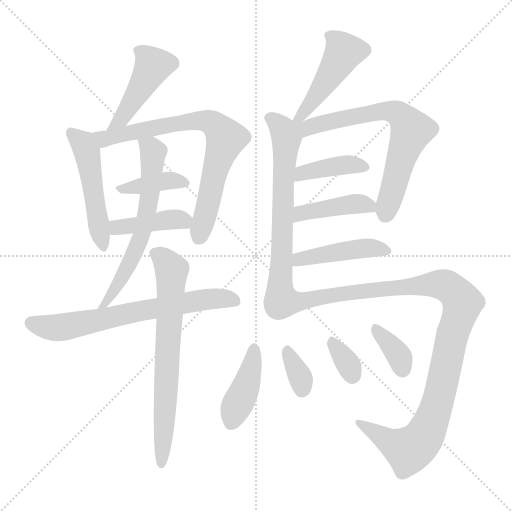
t = 0.00 s
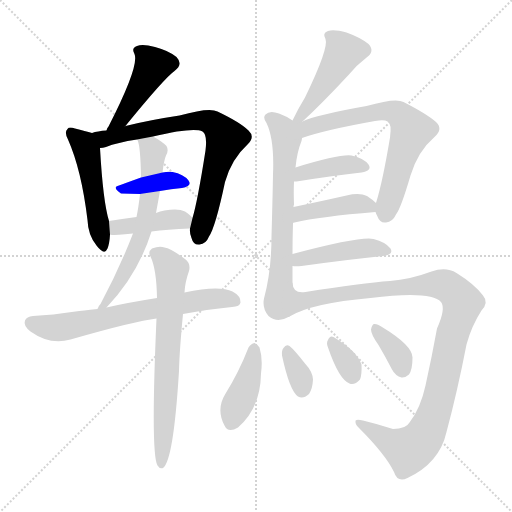
t = 2.59 s
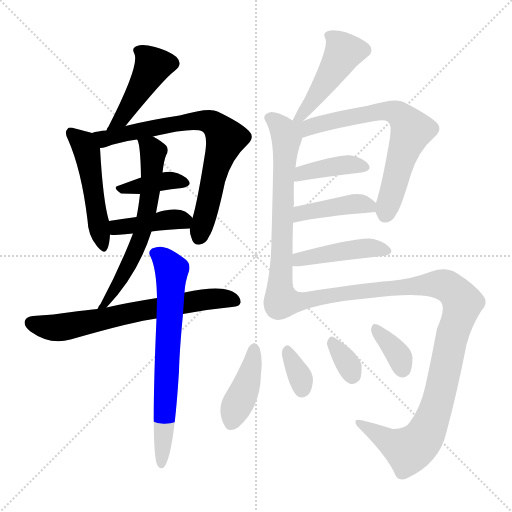
t = 5.18 s
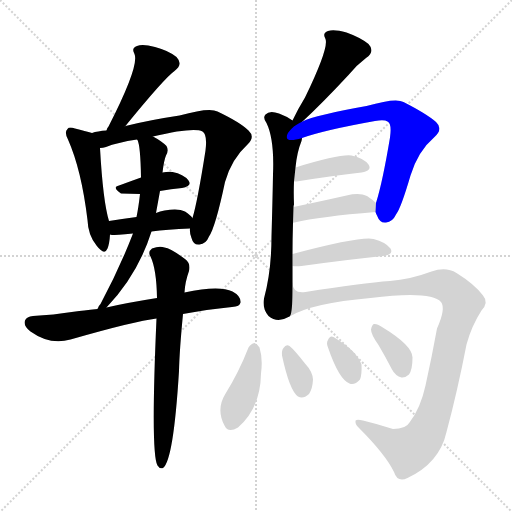
t = 7.76 s
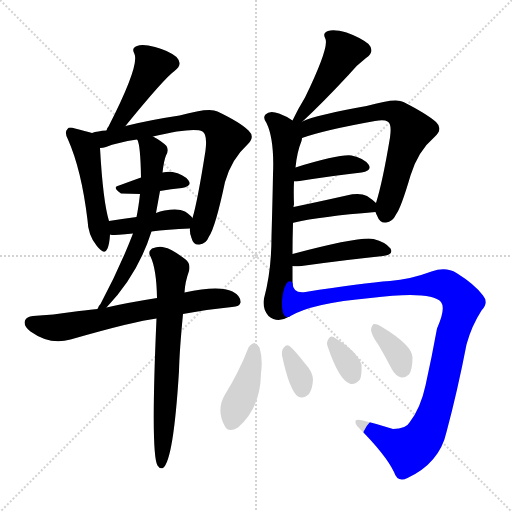
t = 10.35 s
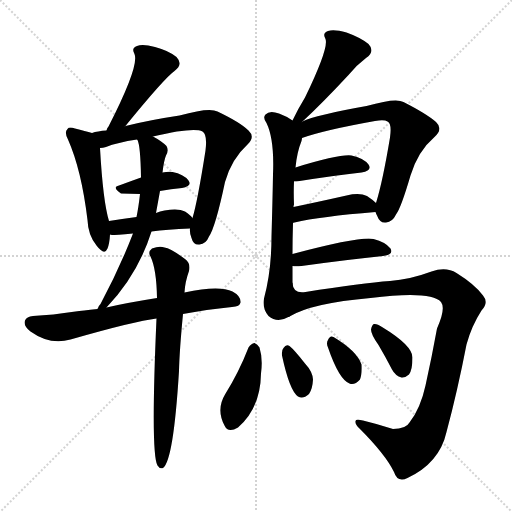
t = 12.94 s

The animated SVG that drew these frames (rendered in a browser with its animation timeline set to each time). Animation: 19 CSS @keyframes rules; one cycle of 12.94 s.

<svg version="1.1" viewBox="0 0 1024 1024" xmlns="http://www.w3.org/2000/svg">
  <g stroke="lightgray" stroke-dasharray="1,1" stroke-width="1" transform="scale(4, 4)">
    <line x1="0" y1="0" x2="256" y2="256"></line>
    <line x1="256" y1="0" x2="0" y2="256"></line>
    <line x1="128" y1="0" x2="128" y2="256"></line>
    <line x1="0" y1="128" x2="256" y2="128"></line>
  </g>
<g transform="scale(1, -1) translate(0, -900)">
   <style type="text/css">
    @keyframes keyframes0 {
      from {
       stroke: blue;
       stroke-dashoffset: 455;
       stroke-width: 128;
       }
       60% {
       animation-timing-function: step-end;
       stroke: blue;
       stroke-dashoffset: 0;
       stroke-width: 128;
       }
       to {
       stroke: black;
       stroke-width: 1024;
       }
       }
       #make-me-a-hanzi-animation-0 {
         animation: keyframes0 0.620280s both;
         animation-delay: 0.000000s;
         animation-timing-function: linear;
       }
    @keyframes keyframes1 {
      from {
       stroke: blue;
       stroke-dashoffset: 495;
       stroke-width: 128;
       }
       62% {
       animation-timing-function: step-end;
       stroke: blue;
       stroke-dashoffset: 0;
       stroke-width: 128;
       }
       to {
       stroke: black;
       stroke-width: 1024;
       }
       }
       #make-me-a-hanzi-animation-1 {
         animation: keyframes1 0.652832s both;
         animation-delay: 0.620280s;
         animation-timing-function: linear;
       }
    @keyframes keyframes2 {
      from {
       stroke: blue;
       stroke-dashoffset: 744;
       stroke-width: 128;
       }
       71% {
       animation-timing-function: step-end;
       stroke: blue;
       stroke-dashoffset: 0;
       stroke-width: 128;
       }
       to {
       stroke: black;
       stroke-width: 1024;
       }
       }
       #make-me-a-hanzi-animation-2 {
         animation: keyframes2 0.855469s both;
         animation-delay: 1.273112s;
         animation-timing-function: linear;
       }
    @keyframes keyframes3 {
      from {
       stroke: blue;
       stroke-dashoffset: 387;
       stroke-width: 128;
       }
       56% {
       animation-timing-function: step-end;
       stroke: blue;
       stroke-dashoffset: 0;
       stroke-width: 128;
       }
       to {
       stroke: black;
       stroke-width: 1024;
       }
       }
       #make-me-a-hanzi-animation-3 {
         animation: keyframes3 0.564941s both;
         animation-delay: 2.128581s;
         animation-timing-function: linear;
       }
    @keyframes keyframes4 {
      from {
       stroke: blue;
       stroke-dashoffset: 411;
       stroke-width: 128;
       }
       57% {
       animation-timing-function: step-end;
       stroke: blue;
       stroke-dashoffset: 0;
       stroke-width: 128;
       }
       to {
       stroke: black;
       stroke-width: 1024;
       }
       }
       #make-me-a-hanzi-animation-4 {
         animation: keyframes4 0.584473s both;
         animation-delay: 2.693522s;
         animation-timing-function: linear;
       }
    @keyframes keyframes5 {
      from {
       stroke: blue;
       stroke-dashoffset: 625;
       stroke-width: 128;
       }
       67% {
       animation-timing-function: step-end;
       stroke: blue;
       stroke-dashoffset: 0;
       stroke-width: 128;
       }
       to {
       stroke: black;
       stroke-width: 1024;
       }
       }
       #make-me-a-hanzi-animation-5 {
         animation: keyframes5 0.758626s both;
         animation-delay: 3.277995s;
         animation-timing-function: linear;
       }
    @keyframes keyframes6 {
      from {
       stroke: blue;
       stroke-dashoffset: 672;
       stroke-width: 128;
       }
       69% {
       animation-timing-function: step-end;
       stroke: blue;
       stroke-dashoffset: 0;
       stroke-width: 128;
       }
       to {
       stroke: black;
       stroke-width: 1024;
       }
       }
       #make-me-a-hanzi-animation-6 {
         animation: keyframes6 0.796875s both;
         animation-delay: 4.036621s;
         animation-timing-function: linear;
       }
    @keyframes keyframes7 {
      from {
       stroke: blue;
       stroke-dashoffset: 695;
       stroke-width: 128;
       }
       69% {
       animation-timing-function: step-end;
       stroke: blue;
       stroke-dashoffset: 0;
       stroke-width: 128;
       }
       to {
       stroke: black;
       stroke-width: 1024;
       }
       }
       #make-me-a-hanzi-animation-7 {
         animation: keyframes7 0.815592s both;
         animation-delay: 4.833496s;
         animation-timing-function: linear;
       }
    @keyframes keyframes8 {
      from {
       stroke: blue;
       stroke-dashoffset: 465;
       stroke-width: 128;
       }
       60% {
       animation-timing-function: step-end;
       stroke: blue;
       stroke-dashoffset: 0;
       stroke-width: 128;
       }
       to {
       stroke: black;
       stroke-width: 1024;
       }
       }
       #make-me-a-hanzi-animation-8 {
         animation: keyframes8 0.628418s both;
         animation-delay: 5.649089s;
         animation-timing-function: linear;
       }
    @keyframes keyframes9 {
      from {
       stroke: blue;
       stroke-dashoffset: 662;
       stroke-width: 128;
       }
       68% {
       animation-timing-function: step-end;
       stroke: blue;
       stroke-dashoffset: 0;
       stroke-width: 128;
       }
       to {
       stroke: black;
       stroke-width: 1024;
       }
       }
       #make-me-a-hanzi-animation-9 {
         animation: keyframes9 0.788737s both;
         animation-delay: 6.277507s;
         animation-timing-function: linear;
       }
    @keyframes keyframes10 {
      from {
       stroke: blue;
       stroke-dashoffset: 688;
       stroke-width: 128;
       }
       69% {
       animation-timing-function: step-end;
       stroke: blue;
       stroke-dashoffset: 0;
       stroke-width: 128;
       }
       to {
       stroke: black;
       stroke-width: 1024;
       }
       }
       #make-me-a-hanzi-animation-10 {
         animation: keyframes10 0.809896s both;
         animation-delay: 7.066243s;
         animation-timing-function: linear;
       }
    @keyframes keyframes11 {
      from {
       stroke: blue;
       stroke-dashoffset: 399;
       stroke-width: 128;
       }
       56% {
       animation-timing-function: step-end;
       stroke: blue;
       stroke-dashoffset: 0;
       stroke-width: 128;
       }
       to {
       stroke: black;
       stroke-width: 1024;
       }
       }
       #make-me-a-hanzi-animation-11 {
         animation: keyframes11 0.574707s both;
         animation-delay: 7.876139s;
         animation-timing-function: linear;
       }
    @keyframes keyframes12 {
      from {
       stroke: blue;
       stroke-dashoffset: 415;
       stroke-width: 128;
       }
       57% {
       animation-timing-function: step-end;
       stroke: blue;
       stroke-dashoffset: 0;
       stroke-width: 128;
       }
       to {
       stroke: black;
       stroke-width: 1024;
       }
       }
       #make-me-a-hanzi-animation-12 {
         animation: keyframes12 0.587728s both;
         animation-delay: 8.450846s;
         animation-timing-function: linear;
       }
    @keyframes keyframes13 {
      from {
       stroke: blue;
       stroke-dashoffset: 444;
       stroke-width: 128;
       }
       59% {
       animation-timing-function: step-end;
       stroke: blue;
       stroke-dashoffset: 0;
       stroke-width: 128;
       }
       to {
       stroke: black;
       stroke-width: 1024;
       }
       }
       #make-me-a-hanzi-animation-13 {
         animation: keyframes13 0.611328s both;
         animation-delay: 9.038574s;
         animation-timing-function: linear;
       }
    @keyframes keyframes14 {
      from {
       stroke: blue;
       stroke-dashoffset: 1064;
       stroke-width: 128;
       }
       78% {
       animation-timing-function: step-end;
       stroke: blue;
       stroke-dashoffset: 0;
       stroke-width: 128;
       }
       to {
       stroke: black;
       stroke-width: 1024;
       }
       }
       #make-me-a-hanzi-animation-14 {
         animation: keyframes14 1.115885s both;
         animation-delay: 9.649902s;
         animation-timing-function: linear;
       }
    @keyframes keyframes15 {
      from {
       stroke: blue;
       stroke-dashoffset: 411;
       stroke-width: 128;
       }
       57% {
       animation-timing-function: step-end;
       stroke: blue;
       stroke-dashoffset: 0;
       stroke-width: 128;
       }
       to {
       stroke: black;
       stroke-width: 1024;
       }
       }
       #make-me-a-hanzi-animation-15 {
         animation: keyframes15 0.584473s both;
         animation-delay: 10.765788s;
         animation-timing-function: linear;
       }
    @keyframes keyframes16 {
      from {
       stroke: blue;
       stroke-dashoffset: 339;
       stroke-width: 128;
       }
       52% {
       animation-timing-function: step-end;
       stroke: blue;
       stroke-dashoffset: 0;
       stroke-width: 128;
       }
       to {
       stroke: black;
       stroke-width: 1024;
       }
       }
       #make-me-a-hanzi-animation-16 {
         animation: keyframes16 0.525879s both;
         animation-delay: 11.350260s;
         animation-timing-function: linear;
       }
    @keyframes keyframes17 {
      from {
       stroke: blue;
       stroke-dashoffset: 331;
       stroke-width: 128;
       }
       52% {
       animation-timing-function: step-end;
       stroke: blue;
       stroke-dashoffset: 0;
       stroke-width: 128;
       }
       to {
       stroke: black;
       stroke-width: 1024;
       }
       }
       #make-me-a-hanzi-animation-17 {
         animation: keyframes17 0.519368s both;
         animation-delay: 11.876139s;
         animation-timing-function: linear;
       }
    @keyframes keyframes18 {
      from {
       stroke: blue;
       stroke-dashoffset: 357;
       stroke-width: 128;
       }
       54% {
       animation-timing-function: step-end;
       stroke: blue;
       stroke-dashoffset: 0;
       stroke-width: 128;
       }
       to {
       stroke: black;
       stroke-width: 1024;
       }
       }
       #make-me-a-hanzi-animation-18 {
         animation: keyframes18 0.540527s both;
         animation-delay: 12.395508s;
         animation-timing-function: linear;
       }
</style>
<path d="M 250.0 647.0 Q 329.0 744.0 349.0 758.0 Q 367.0 771.0 353.0 786.0 Q 337.0 799.0 310.0 806.0 Q 285.0 813.0 274.0 808.0 Q 262.0 804.0 269.0 792.0 Q 279.0 768.0 217.0 647.0 Q 214.0 644.0 213.0 639.0 C 201.0 611.0 231.0 624.0 250.0 647.0 Z" fill="lightgray"></path> 
<path d="M 184.0 634.0 Q 171.0 638.0 150.0 643.0 Q 138.0 647.0 135.0 642.0 Q 128.0 636.0 136.0 621.0 Q 163.0 560.0 175.0 460.0 Q 176.0 430.0 193.0 409.0 Q 209.0 388.0 215.0 403.0 Q 219.0 413.0 220.0 431.0 L 218.0 458.0 Q 206.0 497.0 200.0 604.0 C 199.0 630.0 199.0 630.0 184.0 634.0 Z" fill="lightgray"></path> 
<path d="M 380.0 443.0 Q 379.0 433.0 383.0 424.0 Q 387.0 409.0 399.0 411.0 Q 412.0 412.0 418.0 427.0 Q 431.0 446.0 450.0 536.0 Q 463.0 582.0 495.0 611.0 Q 511.0 626.0 497.0 639.0 Q 481.0 655.0 435.0 677.0 Q 419.0 686.0 359.0 669.0 Q 299.0 660.0 251.0 648.0 Q 250.0 648.0 250.0 647.0 L 213.0 639.0 Q 195.0 638.0 184.0 634.0 C 155.0 627.0 171.0 597.0 200.0 604.0 Q 206.0 604.0 212.0 606.0 Q 234.0 615.0 274.0 621.0 L 306.0 627.0 Q 387.0 646.0 405.0 637.0 Q 415.0 631.0 411.0 599.0 Q 395.0 497.0 385.0 464.0 L 380.0 443.0 Z" fill="lightgray"></path> 
<path d="M 320.0 518.0 Q 342.0 522.0 364.0 524.0 Q 385.0 528.0 377.0 539.0 Q 367.0 552.0 345.0 556.0 Q 336.0 557.0 325.0 555.0 L 282.0 545.0 Q 257.0 536.0 238.0 529.0 Q 223.0 526.0 242.0 513.0 L 280.0 512.0 L 320.0 518.0 Z" fill="lightgray"></path> 
<path d="M 303.0 437.0 Q 334.0 441.0 380.0 443.0 C 402.0 444.0 402.0 444.0 385.0 464.0 Q 381.0 470.0 370.0 477.0 Q 357.0 484.0 329.0 479.0 Q 320.0 478.0 312.0 474.0 L 273.0 466.0 Q 243.0 462.0 218.0 458.0 C 188.0 453.0 190.0 436.0 220.0 431.0 Q 221.0 431.0 224.0 430.0 Q 231.0 430.0 266.0 433.0 L 303.0 437.0 Z" fill="lightgray"></path> 
<path d="M 213.0 285.0 Q 276.0 351.0 303.0 437.0 L 312.0 474.0 L 320.0 518.0 L 325.0 555.0 Q 328.0 580.0 332.0 589.0 Q 338.0 599.0 333.0 608.0 Q 323.0 618.0 306.0 627.0 C 280.0 642.0 264.0 649.0 274.0 621.0 L 275.0 620.0 Q 281.0 608.0 282.0 545.0 L 280.0 512.0 Q 277.0 485.0 273.0 466.0 L 266.0 433.0 Q 239.0 363.0 201.0 292.0 Q 197.0 288.0 196.0 284.0 Q 195.0 283.0 195.0 282.0 C 180.0 256.0 193.0 263.0 213.0 285.0 Z" fill="lightgray"></path> 
<path d="M 366.0 272.0 Q 412.0 281.0 464.0 286.0 Q 480.0 287.0 481.0 295.0 Q 482.0 308.0 465.0 317.0 Q 438.0 330.0 369.0 315.0 L 314.0 304.0 Q 251.0 294.0 213.0 285.0 L 195.0 282.0 Q 164.0 279.0 151.0 277.0 Q 105.0 270.0 66.0 268.0 Q 53.0 267.0 50.0 259.0 Q 46.0 249.0 61.0 237.0 Q 100.0 209.0 141.0 221.0 Q 270.0 258.0 313.0 263.0 L 366.0 272.0 Z" fill="lightgray"></path> 
<path d="M 313.0 263.0 Q 301.0 -7.0 315.0 -31.0 Q 319.0 -38.0 326.0 -36.0 Q 347.0 -21.0 358.0 158.0 Q 359.0 200.0 366.0 272.0 L 369.0 315.0 Q 370.0 336.0 378.0 358.0 Q 382.0 373.0 370.0 382.0 Q 342.0 403.0 329.0 405.0 Q 319.0 409.0 304.0 403.0 Q 295.0 396.0 301.0 387.0 Q 313.0 362.0 314.0 304.0 L 313.0 263.0 Z" fill="lightgray"></path> 
<path d="M 605.0 657.0 Q 644.0 693.0 697.0 750.0 Q 712.0 769.0 732.0 784.0 Q 751.0 797.0 737.0 812.0 Q 721.0 825.0 693.0 835.0 Q 668.0 842.0 656.0 838.0 Q 644.0 834.0 651.0 822.0 Q 658.0 804.0 610.0 705.0 Q 597.0 684.0 585.0 659.0 C 572.0 632.0 583.0 637.0 605.0 657.0 Z" fill="lightgray"></path> 
<path d="M 585.0 392.0 Q 585.0 423.0 586.0 454.0 L 587.0 486.0 Q 587.0 489.0 588.0 491.0 Q 587.0 516.0 588.0 537.0 L 591.0 565.0 Q 594.0 596.0 603.0 618.0 Q 604.0 622.0 604.0 624.0 C 610.0 644.0 610.0 644.0 585.0 659.0 Q 572.0 668.0 558.0 673.0 Q 539.0 680.0 531.0 671.0 Q 525.0 665.0 533.0 654.0 Q 549.0 621.0 546.0 551.0 Q 545.0 496.0 543.0 427.0 Q 543.0 358.0 528.0 303.0 Q 524.0 284.0 537.0 268.0 Q 555.0 253.0 579.0 267.0 C 585.0 270.0 585.0 304.0 585.0 334.0 Q 585.0 350.0 585.0 368.0 L 585.0 392.0 Z" fill="lightgray"></path> 
<path d="M 751.0 476.0 Q 752.0 473.0 754.0 469.0 Q 760.0 453.0 772.0 455.0 Q 785.0 456.0 792.0 471.0 Q 802.0 484.0 821.0 549.0 Q 836.0 598.0 869.0 626.0 Q 887.0 642.0 872.0 656.0 Q 854.0 672.0 807.0 696.0 Q 792.0 705.0 733.0 688.0 Q 631.0 670.0 605.0 657.0 C 577.0 646.0 551.0 607.0 604.0 624.0 Q 649.0 640.0 750.0 658.0 Q 769.0 661.0 775.0 657.0 Q 784.0 653.0 780.0 625.0 Q 765.0 535.0 752.0 494.0 L 751.0 476.0 Z" fill="lightgray"></path> 
<path d="M 588.0 537.0 Q 589.0 537.0 593.0 537.0 Q 668.0 549.0 723.0 555.0 Q 745.0 559.0 737.0 571.0 Q 727.0 584.0 703.0 589.0 Q 679.0 592.0 591.0 565.0 C 562.0 556.0 558.0 537.0 588.0 537.0 Z" fill="lightgray"></path> 
<path d="M 586.0 454.0 Q 586.0 455.0 589.0 455.0 Q 640.0 467.0 751.0 476.0 C 770.0 478.0 770.0 478.0 752.0 494.0 Q 746.0 500.0 734.0 508.0 Q 719.0 515.0 693.0 509.0 Q 635.0 496.0 587.0 486.0 C 558.0 480.0 557.0 446.0 586.0 454.0 Z" fill="lightgray"></path> 
<path d="M 585.0 368.0 Q 591.0 367.0 603.0 368.0 Q 697.0 381.0 766.0 388.0 Q 788.0 391.0 781.0 403.0 Q 771.0 416.0 747.0 422.0 Q 722.0 428.0 585.0 392.0 C 556.0 384.0 555.0 370.0 585.0 368.0 Z" fill="lightgray"></path> 
<path d="M 579.0 267.0 Q 624.0 294.0 741.0 304.0 Q 862.0 319.0 882.0 296.0 Q 892.0 283.0 874.0 243.0 Q 864.0 188.0 851.0 129.0 Q 841.0 83.0 819.0 55.0 Q 812.0 42.0 786.0 42.0 Q 755.0 52.0 726.0 59.0 Q 710.0 63.0 711.0 57.0 Q 710.0 51.0 719.0 43.0 Q 771.0 -9.0 788.0 -44.0 Q 795.0 -66.0 815.0 -56.0 Q 879.0 -26.0 893.0 36.0 Q 915.0 118.0 933.0 211.0 Q 943.0 248.0 963.0 279.0 Q 978.0 295.0 966.0 309.0 Q 950.0 331.0 913.0 354.0 Q 892.0 367.0 863.0 357.0 Q 820.0 341.0 780.0 338.0 Q 725.0 334.0 611.0 316.0 Q 586.0 312.0 585.0 334.0 C 566.0 357.0 552.0 254.0 579.0 267.0 Z" fill="lightgray"></path> 
<path d="M 497.0 205.0 Q 478.0 156.0 450.0 111.0 Q 432.0 81.0 449.0 49.0 Q 456.0 33.0 476.0 45.0 Q 521.0 84.0 522.0 153.0 Q 526.0 183.0 519.0 205.0 Q 515.0 212.0 509.0 214.0 Q 502.0 213.0 497.0 205.0 Z" fill="lightgray"></path> 
<path d="M 564.0 189.0 Q 579.0 119.0 596.0 107.0 Q 606.0 101.0 618.0 112.0 Q 625.0 122.0 626.0 141.0 Q 625.0 157.0 610.0 173.0 Q 589.0 200.0 579.0 208.0 Q 572.0 212.0 567.0 204.0 Q 563.0 200.0 564.0 189.0 Z" fill="lightgray"></path> 
<path d="M 656.0 205.0 Q 678.0 141.0 699.0 133.0 Q 709.0 129.0 720.0 141.0 Q 724.0 151.0 723.0 171.0 Q 714.0 198.0 667.0 226.0 Q 660.0 230.0 656.0 220.0 Q 652.0 214.0 656.0 205.0 Z" fill="lightgray"></path> 
<path d="M 757.0 210.0 Q 770.0 188.0 784.0 161.0 Q 791.0 148.0 803.0 145.0 Q 810.0 144.0 818.0 151.0 Q 825.0 161.0 825.0 185.0 Q 825.0 209.0 764.0 246.0 Q 754.0 253.0 748.0 252.0 Q 744.0 251.0 742.0 241.0 Q 742.0 231.0 757.0 210.0 Z" fill="lightgray"></path> 
      <clipPath id="make-me-a-hanzi-clip-0">
      <path d="M 250.0 647.0 Q 329.0 744.0 349.0 758.0 Q 367.0 771.0 353.0 786.0 Q 337.0 799.0 310.0 806.0 Q 285.0 813.0 274.0 808.0 Q 262.0 804.0 269.0 792.0 Q 279.0 768.0 217.0 647.0 Q 214.0 644.0 213.0 639.0 C 201.0 611.0 231.0 624.0 250.0 647.0 Z" fill="lightgray"></path>
      </clipPath>
      <path clip-path="url(#make-me-a-hanzi-clip-0)" d="M 276.0 799.0 L 297.0 782.0 L 303.0 761.0 L 247.0 665.0 L 228.0 656.0 L 219.0 641.0 " fill="none" id="make-me-a-hanzi-animation-0" stroke-dasharray="327 654" stroke-linecap="round"></path>

      <clipPath id="make-me-a-hanzi-clip-1">
      <path d="M 184.0 634.0 Q 171.0 638.0 150.0 643.0 Q 138.0 647.0 135.0 642.0 Q 128.0 636.0 136.0 621.0 Q 163.0 560.0 175.0 460.0 Q 176.0 430.0 193.0 409.0 Q 209.0 388.0 215.0 403.0 Q 219.0 413.0 220.0 431.0 L 218.0 458.0 Q 206.0 497.0 200.0 604.0 C 199.0 630.0 199.0 630.0 184.0 634.0 Z" fill="lightgray"></path>
      </clipPath>
      <path clip-path="url(#make-me-a-hanzi-clip-1)" d="M 143.0 634.0 L 163.0 616.0 L 176.0 592.0 L 205.0 409.0 " fill="none" id="make-me-a-hanzi-animation-1" stroke-dasharray="367 734" stroke-linecap="round"></path>

      <clipPath id="make-me-a-hanzi-clip-2">
      <path d="M 380.0 443.0 Q 379.0 433.0 383.0 424.0 Q 387.0 409.0 399.0 411.0 Q 412.0 412.0 418.0 427.0 Q 431.0 446.0 450.0 536.0 Q 463.0 582.0 495.0 611.0 Q 511.0 626.0 497.0 639.0 Q 481.0 655.0 435.0 677.0 Q 419.0 686.0 359.0 669.0 Q 299.0 660.0 251.0 648.0 Q 250.0 648.0 250.0 647.0 L 213.0 639.0 Q 195.0 638.0 184.0 634.0 C 155.0 627.0 171.0 597.0 200.0 604.0 Q 206.0 604.0 212.0 606.0 Q 234.0 615.0 274.0 621.0 L 306.0 627.0 Q 387.0 646.0 405.0 637.0 Q 415.0 631.0 411.0 599.0 Q 395.0 497.0 385.0 464.0 L 380.0 443.0 Z" fill="lightgray"></path>
      </clipPath>
      <path clip-path="url(#make-me-a-hanzi-clip-2)" d="M 191.0 632.0 L 213.0 622.0 L 374.0 658.0 L 410.0 659.0 L 432.0 649.0 L 452.0 623.0 L 431.0 563.0 L 397.0 425.0 " fill="none" id="make-me-a-hanzi-animation-2" stroke-dasharray="616 1232" stroke-linecap="round"></path>

      <clipPath id="make-me-a-hanzi-clip-3">
      <path d="M 320.0 518.0 Q 342.0 522.0 364.0 524.0 Q 385.0 528.0 377.0 539.0 Q 367.0 552.0 345.0 556.0 Q 336.0 557.0 325.0 555.0 L 282.0 545.0 Q 257.0 536.0 238.0 529.0 Q 223.0 526.0 242.0 513.0 L 280.0 512.0 L 320.0 518.0 Z" fill="lightgray"></path>
      </clipPath>
      <path clip-path="url(#make-me-a-hanzi-clip-3)" d="M 239.0 521.0 L 322.0 537.0 L 368.0 534.0 " fill="none" id="make-me-a-hanzi-animation-3" stroke-dasharray="259 518" stroke-linecap="round"></path>

      <clipPath id="make-me-a-hanzi-clip-4">
      <path d="M 303.0 437.0 Q 334.0 441.0 380.0 443.0 C 402.0 444.0 402.0 444.0 385.0 464.0 Q 381.0 470.0 370.0 477.0 Q 357.0 484.0 329.0 479.0 Q 320.0 478.0 312.0 474.0 L 273.0 466.0 Q 243.0 462.0 218.0 458.0 C 188.0 453.0 190.0 436.0 220.0 431.0 Q 221.0 431.0 224.0 430.0 Q 231.0 430.0 266.0 433.0 L 303.0 437.0 Z" fill="lightgray"></path>
      </clipPath>
      <path clip-path="url(#make-me-a-hanzi-clip-4)" d="M 224.0 438.0 L 234.0 445.0 L 340.0 461.0 L 365.0 460.0 L 371.0 451.0 " fill="none" id="make-me-a-hanzi-animation-4" stroke-dasharray="283 566" stroke-linecap="round"></path>

      <clipPath id="make-me-a-hanzi-clip-5">
      <path d="M 213.0 285.0 Q 276.0 351.0 303.0 437.0 L 312.0 474.0 L 320.0 518.0 L 325.0 555.0 Q 328.0 580.0 332.0 589.0 Q 338.0 599.0 333.0 608.0 Q 323.0 618.0 306.0 627.0 C 280.0 642.0 264.0 649.0 274.0 621.0 L 275.0 620.0 Q 281.0 608.0 282.0 545.0 L 280.0 512.0 Q 277.0 485.0 273.0 466.0 L 266.0 433.0 Q 239.0 363.0 201.0 292.0 Q 197.0 288.0 196.0 284.0 Q 195.0 283.0 195.0 282.0 C 180.0 256.0 193.0 263.0 213.0 285.0 Z" fill="lightgray"></path>
      </clipPath>
      <path clip-path="url(#make-me-a-hanzi-clip-5)" d="M 281.0 618.0 L 302.0 603.0 L 306.0 593.0 L 300.0 514.0 L 287.0 446.0 L 251.0 357.0 L 208.0 290.0 L 200.0 287.0 " fill="none" id="make-me-a-hanzi-animation-5" stroke-dasharray="497 994" stroke-linecap="round"></path>

      <clipPath id="make-me-a-hanzi-clip-6">
      <path d="M 366.0 272.0 Q 412.0 281.0 464.0 286.0 Q 480.0 287.0 481.0 295.0 Q 482.0 308.0 465.0 317.0 Q 438.0 330.0 369.0 315.0 L 314.0 304.0 Q 251.0 294.0 213.0 285.0 L 195.0 282.0 Q 164.0 279.0 151.0 277.0 Q 105.0 270.0 66.0 268.0 Q 53.0 267.0 50.0 259.0 Q 46.0 249.0 61.0 237.0 Q 100.0 209.0 141.0 221.0 Q 270.0 258.0 313.0 263.0 L 366.0 272.0 Z" fill="lightgray"></path>
      </clipPath>
      <path clip-path="url(#make-me-a-hanzi-clip-6)" d="M 61.0 255.0 L 110.0 244.0 L 415.0 302.0 L 470.0 298.0 " fill="none" id="make-me-a-hanzi-animation-6" stroke-dasharray="544 1088" stroke-linecap="round"></path>

      <clipPath id="make-me-a-hanzi-clip-7">
      <path d="M 313.0 263.0 Q 301.0 -7.0 315.0 -31.0 Q 319.0 -38.0 326.0 -36.0 Q 347.0 -21.0 358.0 158.0 Q 359.0 200.0 366.0 272.0 L 369.0 315.0 Q 370.0 336.0 378.0 358.0 Q 382.0 373.0 370.0 382.0 Q 342.0 403.0 329.0 405.0 Q 319.0 409.0 304.0 403.0 Q 295.0 396.0 301.0 387.0 Q 313.0 362.0 314.0 304.0 L 313.0 263.0 Z" fill="lightgray"></path>
      </clipPath>
      <path clip-path="url(#make-me-a-hanzi-clip-7)" d="M 309.0 394.0 L 321.0 388.0 L 344.0 360.0 L 322.0 -29.0 " fill="none" id="make-me-a-hanzi-animation-7" stroke-dasharray="567 1134" stroke-linecap="round"></path>

      <clipPath id="make-me-a-hanzi-clip-8">
      <path d="M 605.0 657.0 Q 644.0 693.0 697.0 750.0 Q 712.0 769.0 732.0 784.0 Q 751.0 797.0 737.0 812.0 Q 721.0 825.0 693.0 835.0 Q 668.0 842.0 656.0 838.0 Q 644.0 834.0 651.0 822.0 Q 658.0 804.0 610.0 705.0 Q 597.0 684.0 585.0 659.0 C 572.0 632.0 583.0 637.0 605.0 657.0 Z" fill="lightgray"></path>
      </clipPath>
      <path clip-path="url(#make-me-a-hanzi-clip-8)" d="M 658.0 829.0 L 680.0 809.0 L 686.0 794.0 L 626.0 699.0 L 601.0 667.0 L 591.0 664.0 " fill="none" id="make-me-a-hanzi-animation-8" stroke-dasharray="337 674" stroke-linecap="round"></path>

      <clipPath id="make-me-a-hanzi-clip-9">
      <path d="M 585.0 392.0 Q 585.0 423.0 586.0 454.0 L 587.0 486.0 Q 587.0 489.0 588.0 491.0 Q 587.0 516.0 588.0 537.0 L 591.0 565.0 Q 594.0 596.0 603.0 618.0 Q 604.0 622.0 604.0 624.0 C 610.0 644.0 610.0 644.0 585.0 659.0 Q 572.0 668.0 558.0 673.0 Q 539.0 680.0 531.0 671.0 Q 525.0 665.0 533.0 654.0 Q 549.0 621.0 546.0 551.0 Q 545.0 496.0 543.0 427.0 Q 543.0 358.0 528.0 303.0 Q 524.0 284.0 537.0 268.0 Q 555.0 253.0 579.0 267.0 C 585.0 270.0 585.0 304.0 585.0 334.0 Q 585.0 350.0 585.0 368.0 L 585.0 392.0 Z" fill="lightgray"></path>
      </clipPath>
      <path clip-path="url(#make-me-a-hanzi-clip-9)" d="M 541.0 664.0 L 566.0 641.0 L 573.0 620.0 L 561.0 339.0 L 554.0 291.0 L 567.0 275.0 " fill="none" id="make-me-a-hanzi-animation-9" stroke-dasharray="534 1068" stroke-linecap="round"></path>

      <clipPath id="make-me-a-hanzi-clip-10">
      <path d="M 751.0 476.0 Q 752.0 473.0 754.0 469.0 Q 760.0 453.0 772.0 455.0 Q 785.0 456.0 792.0 471.0 Q 802.0 484.0 821.0 549.0 Q 836.0 598.0 869.0 626.0 Q 887.0 642.0 872.0 656.0 Q 854.0 672.0 807.0 696.0 Q 792.0 705.0 733.0 688.0 Q 631.0 670.0 605.0 657.0 C 577.0 646.0 551.0 607.0 604.0 624.0 Q 649.0 640.0 750.0 658.0 Q 769.0 661.0 775.0 657.0 Q 784.0 653.0 780.0 625.0 Q 765.0 535.0 752.0 494.0 L 751.0 476.0 Z" fill="lightgray"></path>
      </clipPath>
      <path clip-path="url(#make-me-a-hanzi-clip-10)" d="M 590.0 654.0 L 615.0 644.0 L 767.0 679.0 L 803.0 668.0 L 823.0 637.0 L 804.0 591.0 L 770.0 471.0 " fill="none" id="make-me-a-hanzi-animation-10" stroke-dasharray="560 1120" stroke-linecap="round"></path>

      <clipPath id="make-me-a-hanzi-clip-11">
      <path d="M 588.0 537.0 Q 589.0 537.0 593.0 537.0 Q 668.0 549.0 723.0 555.0 Q 745.0 559.0 737.0 571.0 Q 727.0 584.0 703.0 589.0 Q 679.0 592.0 591.0 565.0 C 562.0 556.0 558.0 537.0 588.0 537.0 Z" fill="lightgray"></path>
      </clipPath>
      <path clip-path="url(#make-me-a-hanzi-clip-11)" d="M 591.0 544.0 L 600.0 546.0 L 606.0 556.0 L 684.0 570.0 L 727.0 565.0 " fill="none" id="make-me-a-hanzi-animation-11" stroke-dasharray="271 542" stroke-linecap="round"></path>

      <clipPath id="make-me-a-hanzi-clip-12">
      <path d="M 586.0 454.0 Q 586.0 455.0 589.0 455.0 Q 640.0 467.0 751.0 476.0 C 770.0 478.0 770.0 478.0 752.0 494.0 Q 746.0 500.0 734.0 508.0 Q 719.0 515.0 693.0 509.0 Q 635.0 496.0 587.0 486.0 C 558.0 480.0 557.0 446.0 586.0 454.0 Z" fill="lightgray"></path>
      </clipPath>
      <path clip-path="url(#make-me-a-hanzi-clip-12)" d="M 593.0 461.0 L 611.0 476.0 L 689.0 490.0 L 730.0 491.0 L 741.0 481.0 " fill="none" id="make-me-a-hanzi-animation-12" stroke-dasharray="287 574" stroke-linecap="round"></path>

      <clipPath id="make-me-a-hanzi-clip-13">
      <path d="M 585.0 368.0 Q 591.0 367.0 603.0 368.0 Q 697.0 381.0 766.0 388.0 Q 788.0 391.0 781.0 403.0 Q 771.0 416.0 747.0 422.0 Q 722.0 428.0 585.0 392.0 C 556.0 384.0 555.0 370.0 585.0 368.0 Z" fill="lightgray"></path>
      </clipPath>
      <path clip-path="url(#make-me-a-hanzi-clip-13)" d="M 589.0 374.0 L 601.0 384.0 L 710.0 402.0 L 749.0 404.0 L 771.0 398.0 " fill="none" id="make-me-a-hanzi-animation-13" stroke-dasharray="316 632" stroke-linecap="round"></path>

      <clipPath id="make-me-a-hanzi-clip-14">
      <path d="M 579.0 267.0 Q 624.0 294.0 741.0 304.0 Q 862.0 319.0 882.0 296.0 Q 892.0 283.0 874.0 243.0 Q 864.0 188.0 851.0 129.0 Q 841.0 83.0 819.0 55.0 Q 812.0 42.0 786.0 42.0 Q 755.0 52.0 726.0 59.0 Q 710.0 63.0 711.0 57.0 Q 710.0 51.0 719.0 43.0 Q 771.0 -9.0 788.0 -44.0 Q 795.0 -66.0 815.0 -56.0 Q 879.0 -26.0 893.0 36.0 Q 915.0 118.0 933.0 211.0 Q 943.0 248.0 963.0 279.0 Q 978.0 295.0 966.0 309.0 Q 950.0 331.0 913.0 354.0 Q 892.0 367.0 863.0 357.0 Q 820.0 341.0 780.0 338.0 Q 725.0 334.0 611.0 316.0 Q 586.0 312.0 585.0 334.0 C 566.0 357.0 552.0 254.0 579.0 267.0 Z" fill="lightgray"></path>
      </clipPath>
      <path clip-path="url(#make-me-a-hanzi-clip-14)" d="M 581.0 274.0 L 601.0 299.0 L 679.0 313.0 L 864.0 332.0 L 894.0 328.0 L 920.0 303.0 L 925.0 293.0 L 901.0 216.0 L 875.0 92.0 L 844.0 21.0 L 817.0 -1.0 L 784.0 13.0 L 719.0 55.0 " fill="none" id="make-me-a-hanzi-animation-14" stroke-dasharray="936 1872" stroke-linecap="round"></path>

      <clipPath id="make-me-a-hanzi-clip-15">
      <path d="M 497.0 205.0 Q 478.0 156.0 450.0 111.0 Q 432.0 81.0 449.0 49.0 Q 456.0 33.0 476.0 45.0 Q 521.0 84.0 522.0 153.0 Q 526.0 183.0 519.0 205.0 Q 515.0 212.0 509.0 214.0 Q 502.0 213.0 497.0 205.0 Z" fill="lightgray"></path>
      </clipPath>
      <path clip-path="url(#make-me-a-hanzi-clip-15)" d="M 508.0 203.0 L 493.0 131.0 L 464.0 55.0 " fill="none" id="make-me-a-hanzi-animation-15" stroke-dasharray="283 566" stroke-linecap="round"></path>

      <clipPath id="make-me-a-hanzi-clip-16">
      <path d="M 564.0 189.0 Q 579.0 119.0 596.0 107.0 Q 606.0 101.0 618.0 112.0 Q 625.0 122.0 626.0 141.0 Q 625.0 157.0 610.0 173.0 Q 589.0 200.0 579.0 208.0 Q 572.0 212.0 567.0 204.0 Q 563.0 200.0 564.0 189.0 Z" fill="lightgray"></path>
      </clipPath>
      <path clip-path="url(#make-me-a-hanzi-clip-16)" d="M 576.0 197.0 L 602.0 142.0 L 604.0 120.0 " fill="none" id="make-me-a-hanzi-animation-16" stroke-dasharray="211 422" stroke-linecap="round"></path>

      <clipPath id="make-me-a-hanzi-clip-17">
      <path d="M 656.0 205.0 Q 678.0 141.0 699.0 133.0 Q 709.0 129.0 720.0 141.0 Q 724.0 151.0 723.0 171.0 Q 714.0 198.0 667.0 226.0 Q 660.0 230.0 656.0 220.0 Q 652.0 214.0 656.0 205.0 Z" fill="lightgray"></path>
      </clipPath>
      <path clip-path="url(#make-me-a-hanzi-clip-17)" d="M 667.0 213.0 L 701.0 163.0 L 704.0 149.0 " fill="none" id="make-me-a-hanzi-animation-17" stroke-dasharray="203 406" stroke-linecap="round"></path>

      <clipPath id="make-me-a-hanzi-clip-18">
      <path d="M 757.0 210.0 Q 770.0 188.0 784.0 161.0 Q 791.0 148.0 803.0 145.0 Q 810.0 144.0 818.0 151.0 Q 825.0 161.0 825.0 185.0 Q 825.0 209.0 764.0 246.0 Q 754.0 253.0 748.0 252.0 Q 744.0 251.0 742.0 241.0 Q 742.0 231.0 757.0 210.0 Z" fill="lightgray"></path>
      </clipPath>
      <path clip-path="url(#make-me-a-hanzi-clip-18)" d="M 750.0 244.0 L 796.0 191.0 L 804.0 161.0 " fill="none" id="make-me-a-hanzi-animation-18" stroke-dasharray="229 458" stroke-linecap="round"></path>

</g>
</svg>
